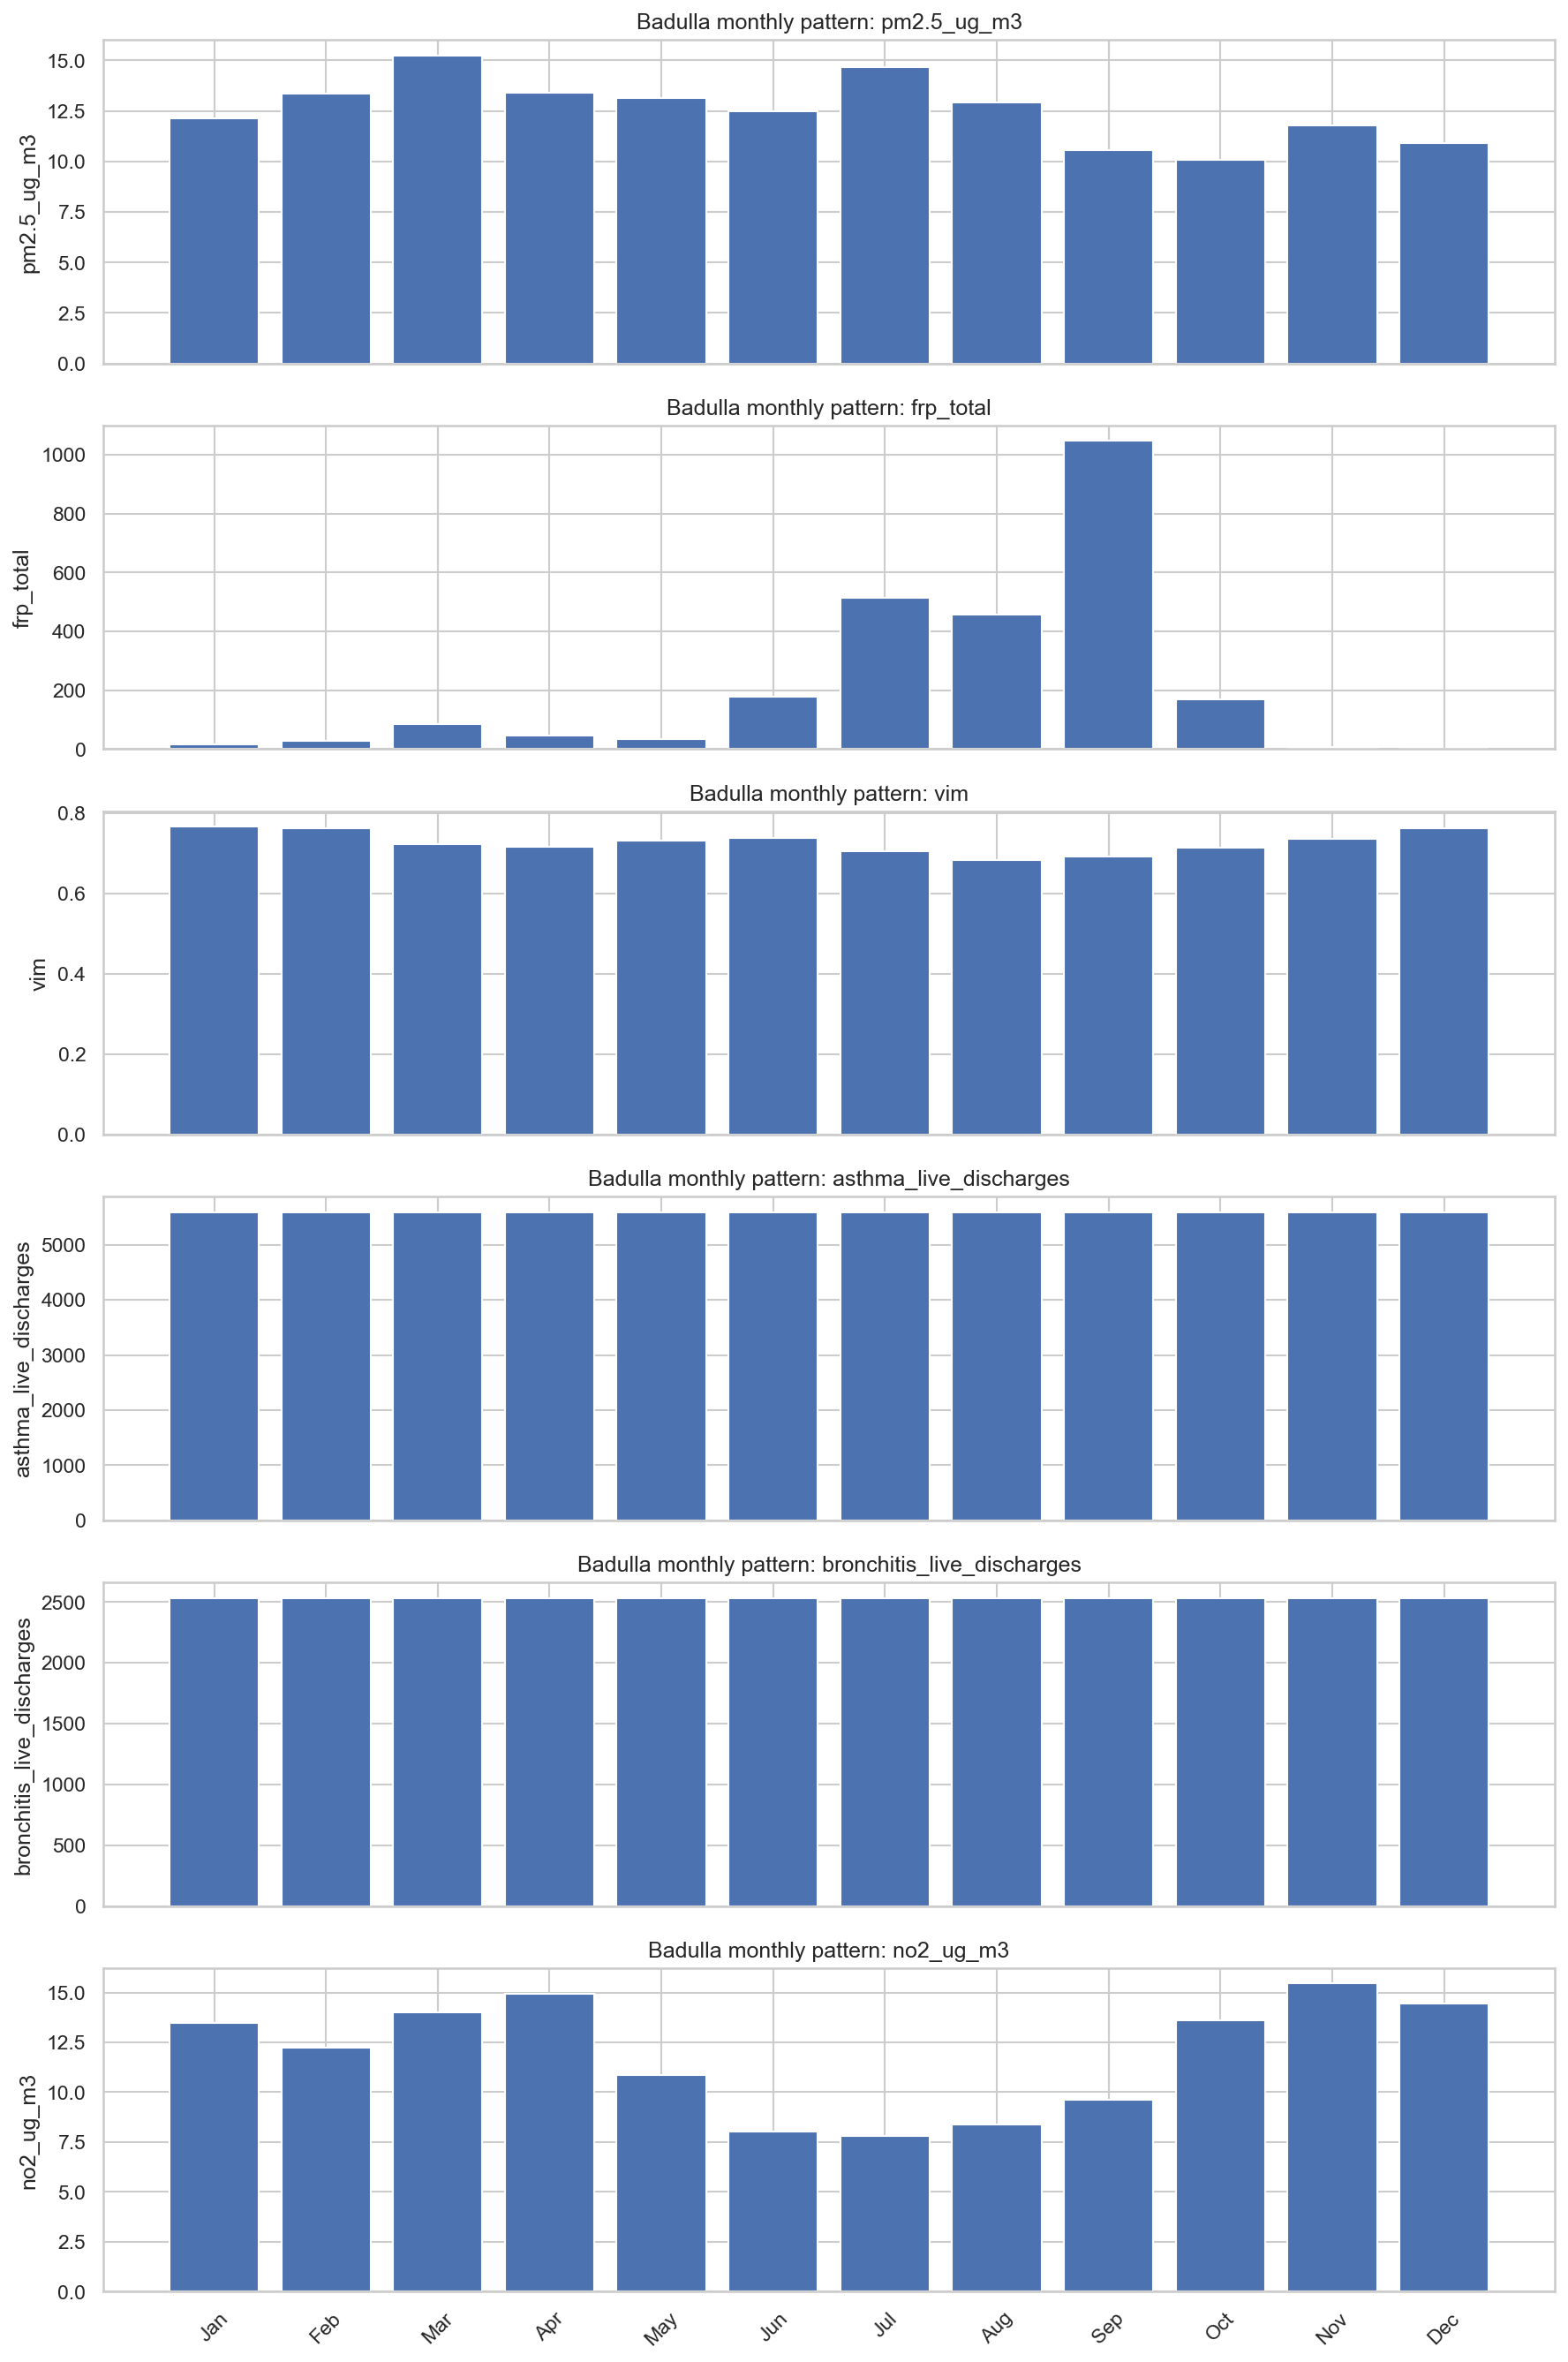

Values plotted in this chart, from the file beside it:
month, pm2.5_ug_m3, frp_total, vim, asthma_live_discharges, bronchitis_live_discharges, no2_ug_m3
January, 12.12, 15.88, 0.7664, 5588, 2533, 13.48
February, 13.37, 26.49, 0.7622, 5588, 2533, 12.26
March, 15.26, 83.8, 0.7229, 5588, 2533, 13.99
April, 13.4, 47.46, 0.7169, 5588, 2533, 14.91
May, 13.13, 34.61, 0.7322, 5588, 2533, 10.84
June, 12.5, 176.7, 0.7385, 5588, 2533, 8.031
July, 14.67, 515.4, 0.7043, 5588, 2533, 7.812
August, 12.91, 456.8, 0.6839, 5588, 2533, 8.399
September, 10.54, 1047, 0.6912, 5588, 2533, 9.628
October, 10.08, 168.6, 0.7145, 5588, 2533, 13.62
November, 11.77, 5.869, 0.7362, 5588, 2533, 15.45
December, 10.92, 2.14, 0.7633, 5588, 2533, 14.43
